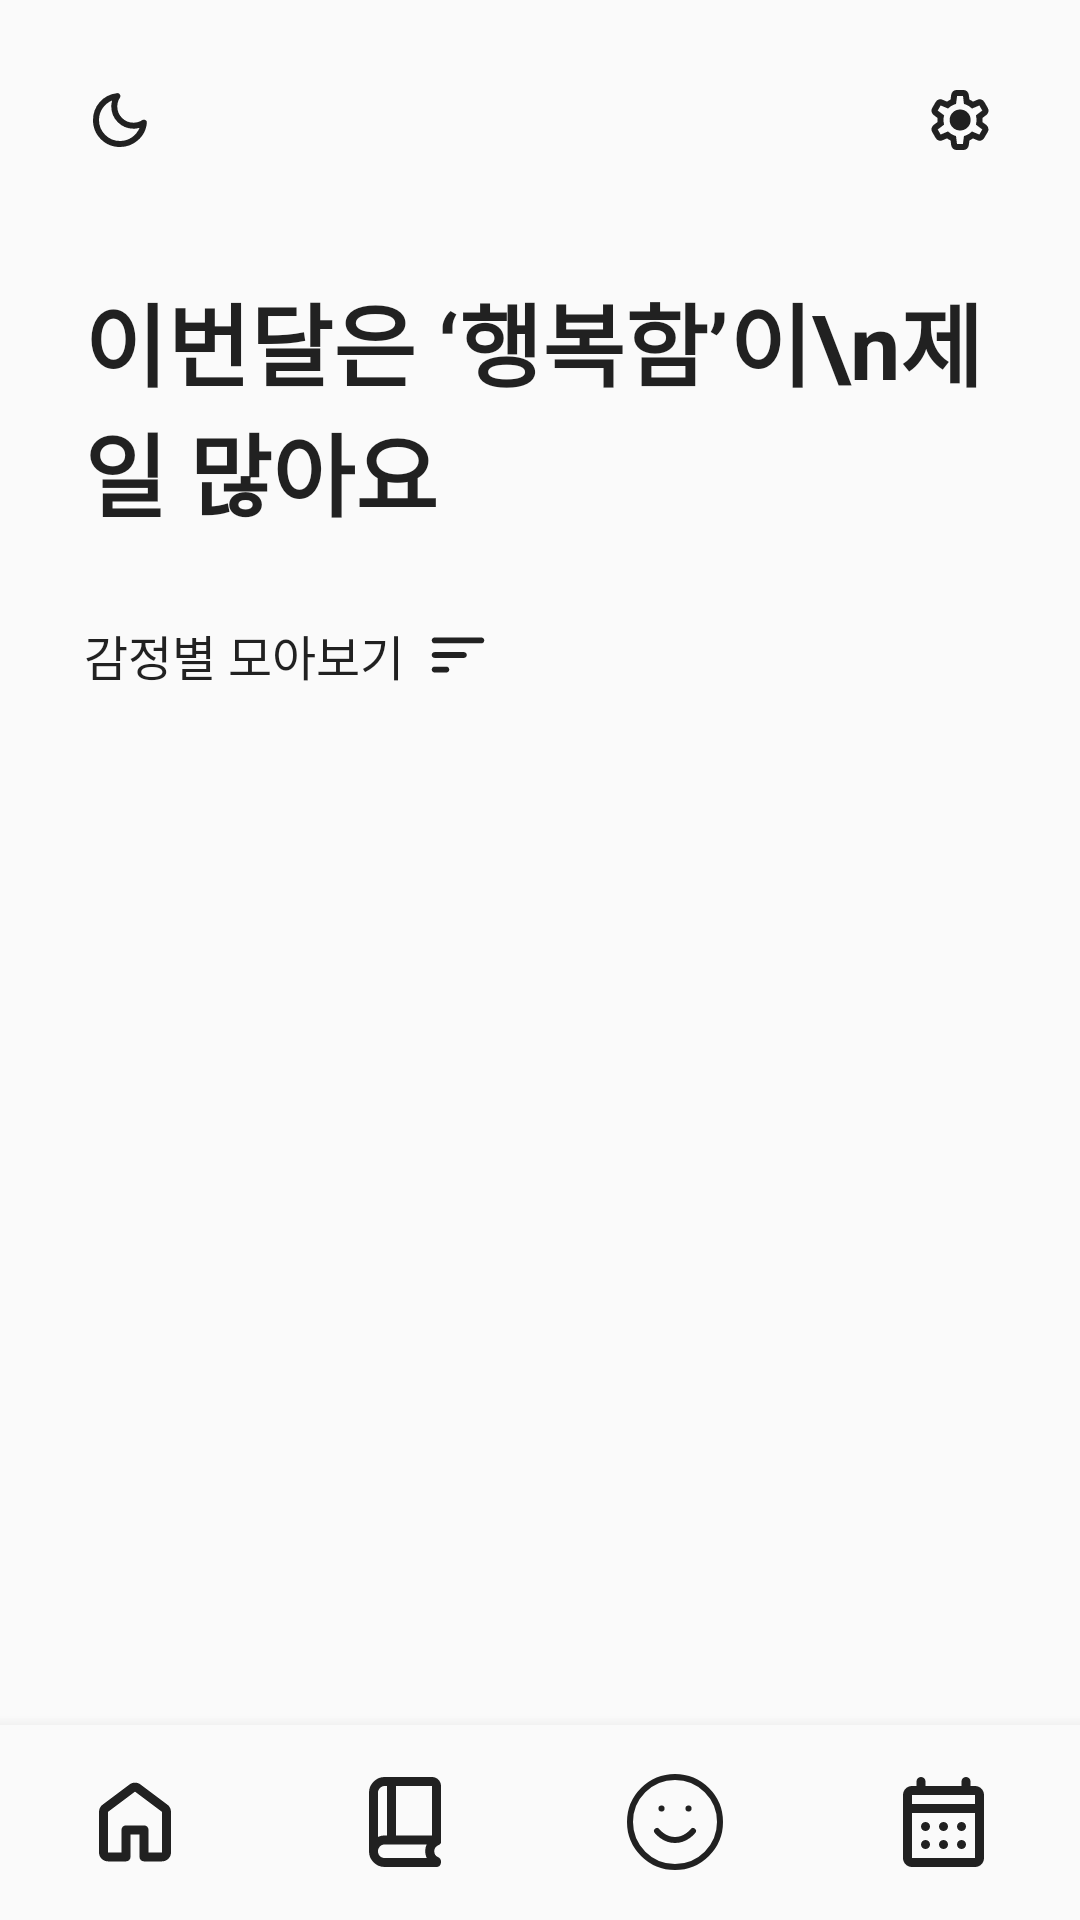

Android layout source for this screen:
<!-- AndroidManifest.xml: application theme Theme.Dearlog -->
<!-- res/layout/activity_emotion_summary.xml -->
<?xml version="1.0" encoding="utf-8"?>
<androidx.constraintlayout.widget.ConstraintLayout
    xmlns:android="http://schemas.android.com/apk/res/android"
    xmlns:app="http://schemas.android.com/apk/res-auto"
    xmlns:tools="http://schemas.android.com/tools"
    android:layout_width="match_parent"
    android:layout_height="match_parent"
    android:background="?android:windowBackground">

    
    <ImageButton
        android:id="@+id/btn_dark_mode"
        android:layout_width="wrap_content"
        android:layout_height="wrap_content"
        android:contentDescription="다크모드"
        android:background="@android:color/transparent"
        android:src="@drawable/ic_darkmode"
        app:tint="?android:textColorPrimary"
        android:layout_marginStart="28dp"
        android:layout_marginTop="28dp"
        app:layout_constraintStart_toStartOf="parent"
        app:layout_constraintTop_toTopOf="parent" />

    
    <ImageButton
        android:id="@+id/btn_settings"
        android:layout_width="wrap_content"
        android:layout_height="wrap_content"
        android:contentDescription="설정"
        android:background="@android:color/transparent"
        android:src="@drawable/ic_setting"
        app:tint="?android:textColorPrimary"
        android:layout_marginTop="28dp"
        android:layout_marginEnd="28dp"
        app:layout_constraintEnd_toEndOf="parent"
        app:layout_constraintTop_toTopOf="parent" />

    
    <TextView
        android:id="@+id/tv_main_title"
        android:layout_width="0dp"
        android:layout_height="wrap_content"
        android:text="이번달은 ‘행복함’이\n제일 많아요"
        android:textSize="30sp"
        android:textStyle="bold"
        android:textColor="?android:textColorPrimary"
        android:layout_marginTop="40dp"
        android:layout_marginStart="28dp"
        android:layout_marginEnd="28dp"
        app:layout_constraintTop_toBottomOf="@id/btn_dark_mode"
        app:layout_constraintStart_toStartOf="parent"
        app:layout_constraintEnd_toEndOf="parent" />

    
    <LinearLayout
        android:id="@+id/btn_emotion_summary"
        android:layout_width="wrap_content"
        android:layout_height="wrap_content"
        android:orientation="horizontal"
        android:layout_marginTop="28dp"
        android:layout_marginStart="28dp"
        app:layout_constraintTop_toBottomOf="@id/tv_main_title"
        app:layout_constraintStart_toStartOf="parent">

        <TextView
            android:layout_width="wrap_content"
            android:layout_height="wrap_content"
            android:text="감정별 모아보기"
            android:textSize="16sp"
            android:textColor="?android:textColorPrimary" />

        <ImageView
            android:id="@+id/imgview"
            android:layout_width="wrap_content"
            android:layout_height="match_parent"
            android:layout_marginStart="6dp"
            android:src="@drawable/ic_array"
            app:tint="?android:textColorPrimary" />
    </LinearLayout>

    <LinearLayout
        android:id="@+id/emotion_filter_menu"
        android:layout_width="wrap_content"
        android:layout_height="wrap_content"
        android:orientation="vertical"
        android:layout_marginLeft="120dp"
        app:layout_constraintStart_toStartOf="parent"
        app:layout_constraintTop_toBottomOf="@+id/btn_emotion_summary">
        <TextView
            android:id="@+id/menu_my_emotions"
            android:layout_width="wrap_content"
            android:layout_height="wrap_content"
            android:padding="8dp"
            android:text="나의 감정"
            android:textColor="?android:textColorPrimary"
            android:textSize="14sp"
            tools:layout_editor_absoluteX="116dp"
            android:visibility="gone"/>

        <TextView
            android:id="@+id/menu_friends_emotions"
            android:layout_width="wrap_content"
            android:layout_height="wrap_content"
            android:padding="8dp"
            android:text="친구 감정"
            android:textColor="?android:textColorPrimary"
            android:textSize="14sp"
            tools:layout_editor_absoluteX="116dp"
            tools:layout_editor_absoluteY="269dp"
            android:visibility="gone"/>
    </LinearLayout>

    <GridLayout
        android:id="@+id/color_grid"
        android:layout_width="wrap_content"
        android:layout_height="wrap_content"
        android:columnCount="5"
        app:layout_constraintEnd_toEndOf="parent"
        app:layout_constraintStart_toStartOf="parent"
        app:layout_constraintTop_toBottomOf="@+id/emotion_filter_menu">

        
        <View
            android:layout_width="35dp"
            android:layout_height="35dp"
            android:layout_margin="10dp"
            android:background="@drawable/color_circle_selector"
            android:backgroundTint="#FFEB3B" />

        <View
            android:layout_width="35dp"
            android:layout_height="35dp"
            android:layout_margin="10dp"
            android:background="@drawable/color_circle_selector"
            android:backgroundTint="#FF9800" />

        <View
            android:layout_width="35dp"
            android:layout_height="35dp"
            android:layout_margin="10dp"
            android:background="@drawable/color_circle_selector"
            android:backgroundTint="#FFEB3B" />

        <View
            android:layout_width="35dp"
            android:layout_height="35dp"
            android:layout_margin="10dp"
            android:background="@drawable/color_circle_selector"
            android:backgroundTint="#FF9800" />

        <View
            android:layout_width="35dp"
            android:layout_height="35dp"
            android:layout_margin="10dp"
            android:background="@drawable/color_circle_selector"
            android:backgroundTint="#FFEB3B" />

        <View
            android:layout_width="35dp"
            android:layout_height="35dp"
            android:layout_margin="10dp"
            android:background="@drawable/color_circle_selector"
            android:backgroundTint="#FF9800" />

        <View
            android:layout_width="35dp"
            android:layout_height="35dp"
            android:layout_margin="10dp"
            android:background="@drawable/color_circle_selector"
            android:backgroundTint="#FFEB3B" />

        <View
            android:layout_width="35dp"
            android:layout_height="35dp"
            android:layout_margin="10dp"
            android:background="@drawable/color_circle_selector"
            android:backgroundTint="#FF9800" />

        <View
            android:layout_width="35dp"
            android:layout_height="35dp"
            android:layout_margin="10dp"
            android:background="@drawable/color_circle_selector"
            android:backgroundTint="#FFEB3B" />

        <View
            android:layout_width="35dp"
            android:layout_height="35dp"
            android:layout_margin="10dp"
            android:background="@drawable/color_circle_selector"
            android:backgroundTint="#FF9800" />

        
        <View
            android:layout_width="35dp"
            android:layout_height="35dp"
            android:layout_margin="10dp"
            android:background="@drawable/color_circle_selector"
            android:backgroundTint="#FFEB3B" />

        <View
            android:layout_width="35dp"
            android:layout_height="35dp"
            android:layout_margin="10dp"
            android:background="@drawable/color_circle_selector"
            android:backgroundTint="#FF9800" />

        <View
            android:layout_width="35dp"
            android:layout_height="35dp"
            android:layout_margin="10dp"
            android:background="@drawable/color_circle_selector"
            android:backgroundTint="#FFEB3B" />

        <View
            android:layout_width="35dp"
            android:layout_height="35dp"
            android:layout_margin="10dp"
            android:background="@drawable/color_circle_selector"
            android:backgroundTint="#FF9800" />

        <View
            android:layout_width="35dp"
            android:layout_height="35dp"
            android:layout_margin="10dp"
            android:background="@drawable/color_circle_selector"
            android:backgroundTint="#FFEB3B" />

        <View
            android:layout_width="35dp"
            android:layout_height="35dp"
            android:layout_margin="10dp"
            android:background="@drawable/color_circle_selector"
            android:backgroundTint="#FF9800" />

    </GridLayout>

    
    <com.google.android.material.bottomnavigation.BottomNavigationView
        android:id="@+id/bottom_navigation"
        android:layout_width="0dp"
        android:layout_height="65dp"
        android:background="?android:windowBackground"
        app:itemIconSize="36dp"
        app:itemIconTint="?android:textColorPrimary"
        app:menu="@menu/bottom_nav_menu"
        app:labelVisibilityMode="unlabeled"
        app:layout_constraintBottom_toBottomOf="parent"
        app:layout_constraintStart_toStartOf="parent"
        app:layout_constraintEnd_toEndOf="parent" />


</androidx.constraintlayout.widget.ConstraintLayout>
<!-- resources referenced by this layout -->
<resources>
  <!-- drawable ic_array (drawable) -->
  <vector xmlns:android="http://schemas.android.com/apk/res/android"
      android:width="24dp"
      android:height="24dp"
      android:viewportWidth="24"
      android:viewportHeight="24">
      <path
          android:fillColor="#000000"
          android:pathData="M4 18C3.71667 18 3.47934 17.904 3.288 17.712C3.09667 17.52 3.00067 17.2827 3 17C2.99934 16.7173 3.09534 16.48 3.288 16.288C3.48067 16.096 3.718 16 4 16H8C8.28334 16 8.521 16.096 8.713 16.288C8.905 16.48 9.00067 16.7173 9 17C8.99934 17.2827 8.90334 17.5203 8.712 17.713C8.52067 17.9057 8.28334 18.0013 8 18H4ZM4 13C3.71667 13 3.47934 12.904 3.288 12.712C3.09667 12.52 3.00067 12.2827 3 12C2.99934 11.7173 3.09534 11.48 3.288 11.288C3.48067 11.096 3.718 11 4 11H14C14.2833 11 14.521 11.096 14.713 11.288C14.905 11.48 15.0007 11.7173 15 12C14.9993 12.2827 14.9033 12.5203 14.712 12.713C14.5207 12.9057 14.2833 13.0013 14 13H4ZM4 8C3.71667 8 3.47934 7.904 3.288 7.712C3.09667 7.52 3.00067 7.28267 3 7C2.99934 6.71733 3.09534 6.48 3.288 6.288C3.48067 6.096 3.718 6 4 6H20C20.2833 6 20.521 6.096 20.713 6.288C20.905 6.48 21.0007 6.71733 21 7C20.9993 7.28267 20.9033 7.52033 20.712 7.713C20.5207 7.90567 20.2833 8.00133 20 8H4Z"/>
  </vector>
  <!-- drawable ic_darkmode (drawable) -->
  <vector xmlns:android="http://schemas.android.com/apk/res/android"
      android:width="24dp"
      android:height="24dp"
      android:viewportWidth="24"
      android:viewportHeight="24">
      <path
          android:fillColor="#000000"
          android:pathData="M12 21C9.48333 21 7.35433 20.129 5.613 18.387C3.87167 16.645 3.00067 14.516 3 12C3 9.69998 3.75 7.70398 5.25 6.01198C6.75 4.31998 8.66667 3.33265 11 3.04998C11.2167 3.01665 11.4083 3.04598 11.575 3.13798C11.7417 3.22998 11.875 3.35065 11.975 3.49998C12.075 3.64931 12.1293 3.82431 12.138 4.02498C12.1467 4.22565 12.084 4.41731 11.95 4.59998C11.6667 5.03331 11.454 5.49165 11.312 5.97498C11.17 6.45831 11.0993 6.96665 11.1 7.49998C11.1 8.99998 11.625 10.275 12.675 11.325C13.725 12.375 15 12.9 16.5 12.9C17.0167 12.9 17.5293 12.825 18.038 12.675C18.5467 12.525 19.0007 12.3166 19.4 12.05C19.5833 11.9333 19.771 11.8793 19.963 11.888C20.155 11.8966 20.3257 11.9423 20.475 12.025C20.6417 12.1083 20.771 12.2333 20.863 12.4C20.955 12.5666 20.984 12.7666 20.95 13C20.7167 15.3 19.7377 17.2083 18.013 18.725C16.2883 20.2416 14.284 21 12 21ZM12 19C13.4667 19 14.7833 18.5956 15.95 17.787C17.1167 16.9783 17.9667 15.9243 18.5 14.625C18.1667 14.7083 17.8333 14.775 17.5 14.825C17.1667 14.875 16.8333 14.9 16.5 14.9C14.45 14.9 12.704 14.179 11.262 12.737C9.82 11.295 9.09933 9.54931 9.1 7.49998C9.1 7.16665 9.125 6.83331 9.175 6.49998C9.225 6.16665 9.29167 5.83331 9.375 5.49998C8.075 6.03331 7.02067 6.88331 6.212 8.04998C5.40333 9.21665 4.99933 10.5333 5 12C5 13.9333 5.68333 15.5833 7.05 16.95C8.41667 18.3166 10.0667 19 12 19Z"/>
  </vector>
  <!-- drawable ic_setting: vector/xml drawable (drawable, 3305 chars, omitted) -->
  <style name="Theme.Dearlog" parent="Base.Theme.Dearlog" />
  <style name="Base.Theme.Dearlog" parent="Theme.AppCompat.Light">
          
          
      </style>
</resources>
